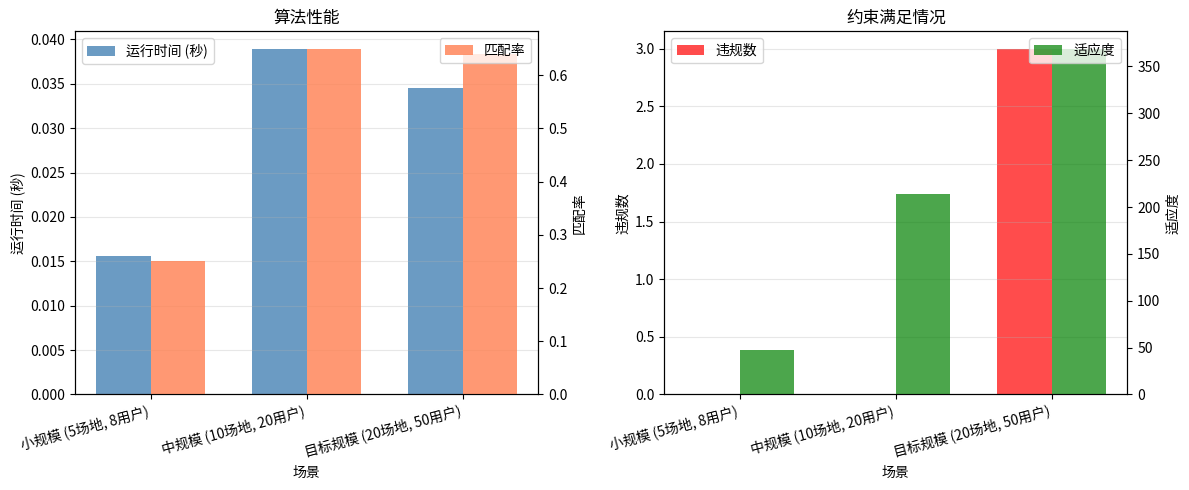

Source code (Python):
"""
===========================================
文件名: sa_duiqi.py
作者: zrd
功能: 模拟退火算法 - 场馆分配优化
描述: 带时间维度和场地唯一性约束的优化算法,
      提供全局最优场地分配方案计算
===========================================
"""

import random
import time
import json
import sys
import os
from typing import List, Dict, Any, Tuple, Optional, Set
from datetime import datetime, timedelta
import numpy as np
import matplotlib.pyplot as plt
from collections import defaultdict


class SolutionCache:
    """解决方案缓存，优化适应度计算"""
    def __init__(self):
        self.cache = {}
        self.hits = 0
        self.misses = 0
    
    def get(self, key):
        if key in self.cache:
            self.hits += 1
            return self.cache[key]
        self.misses += 1
        return None
    
    def set(self, key, value):
        self.cache[key] = value
    
    def clear(self):
        self.cache.clear()
        self.hits = 0
        self.misses = 0


def generate_test_data_with_time(
    num_courts: int = 20,
    num_users: int = 50,
    num_time_slots: int = 4,
    court_types: List[str] = None,
    seed: int = 42
) -> Tuple[List[Dict], List[Dict], List[Dict]]:
    """
    生成带时间维度的测试数据
    
    Args:
        num_courts: 场地数量
        num_users: 用户数量
        num_time_slots: 每个场地的时间段数
        court_types: 场地类型列表
        seed: 随机种子
    
    Returns:
        (courts, users, time_slots)
    """
    random.seed(seed)
    np.random.seed(seed)
    
    if court_types is None:
        court_types = ["羽毛球", "乒乓球", "篮球", "足球", "网球", "排球", "游泳", "健身"]
    
    time_slots = []
    start_hour = 8
    end_hour = 22
    slot_duration = 1.5  # 小时
    
    for i in range(num_time_slots):
        start_time = datetime(2026, 1, 1, start_hour, 0) + timedelta(hours=i * slot_duration)
        end_time = start_time + timedelta(hours=slot_duration)
        if end_time.hour >= end_hour:
            break
        time_slots.append({
            "slot_id": i + 1,
            "date": "2026-01-15",
            "start_time": start_time.strftime("%H:%M"),
            "end_time": end_time.strftime("%H:%M"),
            "index": i
        })
    
    courts = []
    court_id = 1
    for i in range(num_courts):
        court_type = random.choice(court_types)
        location = f"{chr(65 + i % 5)}区"
        
        for slot in time_slots:
            courts.append({
                "id": court_id,
                "court_name": f"{court_type}场地{chr(65 + i)}",
                "type": court_type,
                "location": location,
                "slot_id": slot["slot_id"],
                "date": slot["date"],
                "start_time": slot["start_time"],
                "end_time": slot["end_time"],
                "time_index": slot["index"],
                "court_index": i,
                "unique_key": f"court_{i}_slot_{slot['slot_id']}"
            })
    users = []
    for i in range(num_users):
        num_prefs = random.choices([0, 1, 2], weights=[0.2, 0.5, 0.3])[0]
        if num_prefs > 0:
            prefs = random.sample(court_types, min(num_prefs, len(court_types)))
        else:
            prefs = []
        
        time_prefs = random.sample(
            [s["slot_id"] for s in time_slots], 
            min(random.randint(1, 2), len(time_slots))
        ) if len(time_slots) > 0 else []
        
        users.append({
            "id": i + 1,
            "name": f"用户{i+1}",
            "preference": prefs if len(prefs) > 1 else (prefs[0] if prefs else ""),
            "time_preferences": time_prefs,
            "level": random.choice(["初级", "中级", "高级"]),
            "priority": random.randint(1, 5)
        })
    
    return courts, users, time_slots


def calculate_fitness_with_constraints(
    solution: List[int],
    user_prefs: List[List[str]],
    court_info: List[Dict],
    user_time_prefs: List[List[int]] = None,
    cache: SolutionCache = None
) -> float:
    """
    计算适应度，包含场地唯一性约束
    
    Args:
        solution: 每个用户分配的场地索引（court_slot索引）
        user_prefs: 每个用户的偏好类型列表
        court_info: 场地信息列表
        user_time_prefs: 每个用户偏好的时间段
        cache: 缓存对象
    
    Returns:
        适应度值 (越高越好)
    """
    if cache is not None:
        key = tuple(solution)
        cached = cache.get(key)
        if cached is not None:
            return cached
    
    num_users = len(solution)
    
    court_slot_usage = defaultdict(int)
    for court_idx in solution:
        court_slot_usage[court_idx] += 1
    
    violation_penalty = 0
    for court_idx, count in court_slot_usage.items():
        if count > 1:
            violation_penalty += (count - 1) * 10
    
    if any(count > 1 for count in court_slot_usage.values()):
        violation_penalty += 50
    
    match_score = 0
    type_match_count = 0
    time_match_count = 0
    
    for user_idx, court_idx in enumerate(solution):
        if court_idx >= len(court_info):
            continue
        
        court = court_info[court_idx]
        court_type = court.get('type', '')
        
        user_pref_list = user_prefs[user_idx] if user_idx < len(user_prefs) else []
        if court_type in user_pref_list:
            type_match_count += 1
            match_score += 10
        
        if user_time_prefs and user_idx < len(user_time_prefs):
            user_time_prefs_list = user_time_prefs[user_idx]
            if user_time_prefs_list:
                slot_id = court.get('slot_id', 0)
                if slot_id in user_time_prefs_list:
                    time_match_count += 1
                    match_score += 5
    
    no_pref_penalty = 0
    for user_idx, court_idx in enumerate(solution):
        if court_idx < len(court_info):
            court = court_info[court_idx]
            court_type = court.get('type', '')
            user_pref_list = user_prefs[user_idx] if user_idx < len(user_prefs) else []
            if user_pref_list and court_type not in user_pref_list:
                no_pref_penalty += 2
    
    # 4. 最终适应度
    fitness = match_score - violation_penalty - no_pref_penalty
    
    if cache is not None:
        cache.set(key, fitness)
    
    return fitness


def count_matches_with_constraints(
    solution: List[int],
    user_prefs: List[List[str]],
    court_info: List[Dict],
    user_time_prefs: List[List[int]] = None
) -> Dict[str, Any]:
    """
    统计匹配情况
    """
    num_users = len(solution)
    
    court_slot_usage = defaultdict(list)
    for user_idx, court_idx in enumerate(solution):
        court_slot_usage[court_idx].append(user_idx)
    
    violations = 0
    for court_idx, users in court_slot_usage.items():
        if len(users) > 1:
            violations += len(users) - 1
    
    type_matches = 0
    time_matches = 0
    
    for user_idx, court_idx in enumerate(solution):
        if court_idx >= len(court_info):
            continue
        
        court = court_info[court_idx]
        court_type = court.get('type', '')
        
        user_pref_list = user_prefs[user_idx] if user_idx < len(user_prefs) else []
        if court_type in user_pref_list:
            type_matches += 1
        
        if user_time_prefs and user_idx < len(user_time_prefs):
            user_time_prefs_list = user_time_prefs[user_idx]
            if user_time_prefs_list:
                slot_id = court.get('slot_id', 0)
                if slot_id in user_time_prefs_list:
                    time_matches += 1
    
    matched_users = type_matches
    match_rate = matched_users / num_users if num_users > 0 else 0
    
    return {
        'matched_users': matched_users,
        'match_rate': match_rate,
        'type_matches': type_matches,
        'time_matches': time_matches,
        'violations': violations,
        'total_users': num_users,
        'court_usage': dict(court_slot_usage)
    }


def create_solution_with_constraints(
    num_users: int,
    num_court_slots: int,
    user_prefs: List[List[str]],
    court_info: List[Dict],
    user_time_prefs: List[List[int]] = None
) -> List[int]:
    """
    创建初始解（考虑场地唯一性）
    """
    solution = []
    used_courts = set()
    
    users_with_prefs = []
    users_without_prefs = []
    
    for user_idx in range(num_users):
        if user_prefs[user_idx]:
            users_with_prefs.append(user_idx)
        else:
            users_without_prefs.append(user_idx)
    
    for user_idx in users_with_prefs:
        prefs = user_prefs[user_idx]
        
        matching_courts = []
        for court_idx, court in enumerate(court_info):
            if court_idx in used_courts:
                continue
            if court.get('type', '') in prefs:
                matching_courts.append(court_idx)
        
        if matching_courts:
            if user_time_prefs and user_time_prefs[user_idx]:
                time_prefs = user_time_prefs[user_idx]
                time_matching = []
                for court_idx in matching_courts:
                    if court_info[court_idx].get('slot_id', 0) in time_prefs:
                        time_matching.append(court_idx)
                if time_matching:
                    court_idx = random.choice(time_matching)
                    used_courts.add(court_idx)
                    solution.append(court_idx)
                    continue
            
            court_idx = random.choice(matching_courts)
            used_courts.add(court_idx)
            solution.append(court_idx)
        else:
            available = [i for i in range(num_court_slots) if i not in used_courts]
            if available:
                court_idx = random.choice(available)
                used_courts.add(court_idx)
                solution.append(court_idx)
            else:
                solution.append(random.randint(0, num_court_slots - 1))
    
    for user_idx in users_without_prefs:
        available = [i for i in range(num_court_slots) if i not in used_courts]
        if available:
            court_idx = random.choice(available)
            used_courts.add(court_idx)
            solution.append(court_idx)
        else:
            solution.append(random.randint(0, num_court_slots - 1))
    
    return solution


def optimize_with_time(
    courts: List[Dict],
    users: List[Dict],
    time_slots: List[Dict] = None,
    preferences: Optional[Dict[str, Any]] = None
) -> Dict[str, Any]:
    """
    优化的模拟退火算法 - 带时间维度和场地唯一性约束
    
    Args:
        courts: 场地列表（每个场地包含时间段信息）
        users: 用户列表
        time_slots: 时间段列表
        preferences: 算法参数
    
    Returns:
        优化结果
    """
    if preferences is None:
        preferences = {}
    
    config = {
        'initial_temperature': preferences.get('initial_temperature', 80.0),
        'min_temperature': preferences.get('min_temperature', 0.1),
        'alpha': preferences.get('alpha', 0.88),
        'iterations_per_temp': preferences.get('iterations_per_temp', 60),
        'max_iterations': preferences.get('max_iterations', 80000),
        'verbose': preferences.get('verbose', False),
        'random_seed': preferences.get('random_seed', 42),
        'max_no_improvement': preferences.get('max_no_improvement', 1000)
    }
    
    if config['random_seed'] is not None:
        random.seed(config['random_seed'])
        np.random.seed(config['random_seed'])
    
    num_court_slots = len(courts)
    num_users = len(users)
    
    user_prefs = []
    user_time_prefs = []
    for user in users:
        pref = user.get('preference', '')
        if isinstance(pref, str):
            user_prefs.append([pref] if pref else [])
        else:
            user_prefs.append(pref if pref else [])
        
        time_pref = user.get('time_preferences', [])
        if isinstance(time_pref, (int, str)):
            user_time_prefs.append([time_pref] if time_pref else [])
        else:
            user_time_prefs.append(time_pref if time_pref else [])
    
    court_info = []
    for court in courts:
        court_info.append({
            'type': court.get('type', ''),
            'location': court.get('location', ''),
            'slot_id': court.get('slot_id', 0),
            'time_index': court.get('time_index', 0),
            'court_index': court.get('court_index', 0),
            'court_name': court.get('court_name', ''),
            'date': court.get('date', ''),
            'start_time': court.get('start_time', ''),
            'end_time': court.get('end_time', ''),
            'unique_key': court.get('unique_key', '')
        })
    
    solution = create_solution_with_constraints(
        num_users, num_court_slots, user_prefs, court_info, user_time_prefs
    )
    
    while len(solution) < num_users:
        available = [i for i in range(num_court_slots)]
        if available:
            solution.append(random.choice(available))
        else:
            solution.append(random.randint(0, num_court_slots - 1))
    
    cache = SolutionCache()
    initial_fitness = calculate_fitness_with_constraints(
        solution, user_prefs, court_info, user_time_prefs, cache
    )
    
    best_solution = solution.copy()
    best_fitness = initial_fitness
    current_solution = solution
    current_fitness = initial_fitness
    
    temperature = config['initial_temperature']
    min_temperature = config['min_temperature']
    alpha = config['alpha']
    iterations_per_temp = config['iterations_per_temp']
    max_iterations = config['max_iterations']
    max_no_improvement = config['max_no_improvement']
    
    total_iterations = 0
    no_improvement_count = 0
    best_fitness_history = [best_fitness]
    
    if config['verbose']:
        print(f"初始适应度: {initial_fitness:.4f}")
        print(f"场地-时间段组合数: {num_court_slots}, 用户数: {num_users}")
    
    while temperature > min_temperature and total_iterations < max_iterations:
        for _ in range(iterations_per_temp):
            if total_iterations >= max_iterations:
                break
            
            total_iterations += 1
            
            new_solution = current_solution.copy()
            
            user_idx = random.randint(0, num_users - 1)
            new_court = random.randint(0, num_court_slots - 1)
            new_solution[user_idx] = new_court
            
            if random.random() < 0.3 and num_users >= 2:
                user1 = random.randint(0, num_users - 1)
                user2 = random.randint(0, num_users - 1)
                if user1 != user2:
                    new_solution[user1], new_solution[user2] = new_solution[user2], new_solution[user1]
            
            new_fitness = calculate_fitness_with_constraints(
                new_solution, user_prefs, court_info, user_time_prefs, cache
            )
        
            if new_fitness > current_fitness:
                current_solution = new_solution
                current_fitness = new_fitness
                
                if new_fitness > best_fitness:
                    best_solution = new_solution.copy()
                    best_fitness = new_fitness
                    no_improvement_count = 0
                    best_fitness_history.append(best_fitness)
                else:
                    no_improvement_count += 1
            else:
                delta = new_fitness - current_fitness
                if delta < 0 and random.random() < np.exp(delta / temperature):
                    current_solution = new_solution
                    current_fitness = new_fitness
                    no_improvement_count += 1
                else:
                    no_improvement_count += 1
            
            if no_improvement_count > max_no_improvement and temperature < 20:
                if config['verbose']:
                    print(f"提前终止: 无改进 {no_improvement_count} 步")
                break
        
        temperature *= alpha
        
        if config['verbose'] and total_iterations % (iterations_per_temp * 5) == 0:
            print(f"温度: {temperature:.4f}, 当前适应度: {current_fitness:.4f}, 最优: {best_fitness:.4f}")
    
    stats = count_matches_with_constraints(
        best_solution, user_prefs, court_info, user_time_prefs
    )
    
    assignments = []
    for user_idx, court_idx in enumerate(best_solution):
        if court_idx < len(court_info):
            court = court_info[court_idx]
            user = users[user_idx] if user_idx < len(users) else {}
            assignments.append({
                'user_id': user.get('id', user_idx + 1),
                'user_name': user.get('name', f'用户{user_idx+1}'),
                'court_name': court.get('court_name', ''),
                'court_type': court.get('type', ''),
                'location': court.get('location', ''),
                'date': court.get('date', ''),
                'start_time': court.get('start_time', ''),
                'end_time': court.get('end_time', ''),
                'slot_id': court.get('slot_id', 0),
                'court_index': court.get('court_index', 0),
                'is_matched': court.get('type', '') in user_prefs[user_idx] if user_idx < len(user_prefs) else False
            })
    
    return {
        'best_solution': best_solution,
        'fitness': best_fitness,
        'match_rate': stats['match_rate'],
        'matched_users': stats['matched_users'],
        'total_users': stats['total_users'],
        'type_matches': stats['type_matches'],
        'time_matches': stats['time_matches'],
        'violations': stats['violations'],
        'total_iterations': total_iterations,
        'final_temperature': temperature,
        'success': stats['violations'] == 0 and best_fitness > 0,
        'assignments': assignments,
        'court_usage': stats['court_usage'],
        'fitness_history': best_fitness_history
    }


def test_with_constraints():
    """测试带约束的算法"""
    print("=" * 80)
    print("测试带时间维度和场地唯一性约束的算法")
    print("=" * 80)
    
    test_scenarios = [
        {"num_courts": 5, "num_users": 8, "num_slots": 3, "desc": "小规模 (5场地, 8用户)"},
        {"num_courts": 10, "num_users": 20, "num_slots": 4, "desc": "中规模 (10场地, 20用户)"},
        {"num_courts": 20, "num_users": 50, "num_slots": 4, "desc": "目标规模 (20场地, 50用户)"},
    ]
    
    all_results = []
    
    for scenario in test_scenarios:
        print(f"\n{'='*60}")
        print(f"场景: {scenario['desc']}")
        print(f"{'='*60}")
        
        courts, users, time_slots = generate_test_data_with_time(
            num_courts=scenario['num_courts'],
            num_users=scenario['num_users'],
            num_time_slots=scenario['num_slots'],
            seed=42
        )
        
        print(f"场地-时间段组合数: {len(courts)}")
        print(f"用户数: {len(users)}")
        print(f"时间段数: {len(time_slots)}")
        
        config = {
            'initial_temperature': 80,
            'min_temperature': 0.1,
            'alpha': 0.88,
            'iterations_per_temp': 60,
            'max_iterations': 80000,
            'verbose': False,
            'random_seed': 42,
            'max_no_improvement': 1000
        }
        
        run_times = []
        match_rates = []
        fitnesses = []
        violations_list = []
        
        for run in range(3):
            start_time = time.time()
            result = optimize_with_time(courts, users, time_slots, config)
            elapsed = time.time() - start_time
            
            run_times.append(elapsed)
            match_rates.append(result['match_rate'])
            fitnesses.append(result['fitness'])
            violations_list.append(result['violations'])
            
            print(f"  Run {run+1}: {elapsed:.3f}s, 匹配率: {result['match_rate']:.2%}, "
                  f"违规: {result['violations']}, 适应度: {result['fitness']:.2f}")
        
        avg_runtime = np.mean(run_times)
        avg_match_rate = np.mean(match_rates)
        avg_fitness = np.mean(fitnesses)
        avg_violations = np.mean(violations_list)
        
        print(f"\n  平均运行时间: {avg_runtime:.3f}秒")
        print(f"  平均匹配率: {avg_match_rate:.2%}")
        print(f"  平均适应度: {avg_fitness:.2f}")
        print(f"  平均违规数: {avg_violations:.1f}")
        
        if avg_violations == 0:
            print("  ✅ 场地唯一性约束满足!")
        else:
            print(f"  ⚠️ 存在 {avg_violations:.0f} 个场地违规分配")
        
        all_results.append({
            'scenario': scenario['desc'],
            'avg_runtime': avg_runtime,
            'avg_match_rate': avg_match_rate,
            'avg_fitness': avg_fitness,
            'avg_violations': avg_violations,
            'details': result
        })
    
    return all_results


def test_original_problem():
    """测试原始问题场景 - 16人5场地"""
    print("\n" + "=" * 80)
    print("测试原始问题场景: 16人, 5个场地, 每个场地2个时间段")
    print("=" * 80)
    
    court_types = ["羽毛球", "乒乓球", "篮球"]
    
    courts, users, time_slots = generate_test_data_with_time(
        num_courts=5,
        num_users=16,
        num_time_slots=2,
        court_types=court_types,
        seed=42
    )
    
    for i, user in enumerate(users):
        if i % 3 == 0:
            user['preference'] = "羽毛球"
        elif i % 3 == 1:
            user['preference'] = "乒乓球"
        else:
            user['preference'] = ["羽毛球", "乒乓球"]
    
    print(f"\n场地-时间段组合数: {len(courts)} (5个场地 × 2个时间段)")
    print(f"用户数: {len(users)}")
    print(f"时间段: {time_slots}")
    
    print("\n场地信息:")
    for court in courts[:5]:
        print(f"  {court['court_name']} - {court['date']} {court['start_time']}-{court['end_time']}")
    
    config = {
        'initial_temperature': 80,
        'min_temperature': 0.1,
        'alpha': 0.88,
        'iterations_per_temp': 60,
        'max_iterations': 50000,
        'verbose': True,
        'random_seed': 42
    }
    
    start_time = time.time()
    result = optimize_with_time(courts, users, time_slots, config)
    elapsed = time.time() - start_time
    
    print(f"\n{'='*60}")
    print("优化结果:")
    print(f"{'='*60}")
    print(f"运行时间: {elapsed:.3f}秒")
    print(f"匹配率: {result['match_rate']:.2%}")
    print(f"匹配用户: {result['matched_users']}/{result['total_users']}")
    print(f"类型匹配: {result['type_matches']}")
    print(f"时间匹配: {result['time_matches']}")
    print(f"违规数: {result['violations']}")
    print(f"适应度: {result['fitness']:.2f}")
    print(f"迭代次数: {result['total_iterations']}")
    print(f"成功: {result['success']}")
    
    print("\n分配详情 (前10个):")
    for i, assignment in enumerate(result['assignments'][:10]):
        status = "✅" if assignment['is_matched'] else "❌"
        print(f"  {status} {assignment['user_name']} -> {assignment['court_name']} "
              f"({assignment['court_type']}) {assignment['start_time']}-{assignment['end_time']}")
    
    print("\n场地使用情况:")
    for court_idx, users_list in result['court_usage'].items():
        if court_idx < len(courts):
            court = courts[court_idx]
            print(f"  {court['court_name']} ({court['start_time']}-{court['end_time']}): "
                  f"{len(users_list)} 人")
    
    if result['violations'] == 0:
        print("\n✅ 所有场地唯一性约束满足!")
    else:
        print(f"\n⚠️ 存在 {result['violations']} 个违规分配")
    
    return result


def plot_results(results):
    """绘制结果图"""
    fig, axes = plt.subplots(1, 2, figsize=(12, 5))
    
    ax1 = axes[0]
    scenarios = [r['scenario'] for r in results]
    times = [r['avg_runtime'] for r in results]
    rates = [r['avg_match_rate'] for r in results]
    
    x = np.arange(len(scenarios))
    width = 0.35
    
    bars1 = ax1.bar(x - width/2, times, width, label='运行时间 (秒)', color='steelblue', alpha=0.8)
    ax1.set_xlabel('场景')
    ax1.set_ylabel('运行时间 (秒)')
    ax1.set_title('算法性能')
    ax1.set_xticks(x)
    ax1.set_xticklabels(scenarios, rotation=15, ha='right')
    ax1.legend(loc='upper left')
    ax1.grid(True, alpha=0.3, axis='y')
    
    ax2 = ax1.twinx()
    bars2 = ax2.bar(x + width/2, rates, width, label='匹配率', color='coral', alpha=0.8)
    ax2.set_ylabel('匹配率')
    ax2.legend(loc='upper right')
    
    ax3 = axes[1]
    violations = [r['avg_violations'] for r in results]
    fitness = [r['avg_fitness'] for r in results]
    
    bars3 = ax3.bar(x - width/2, violations, width, label='违规数', color='red', alpha=0.7)
    ax3.set_xlabel('场景')
    ax3.set_ylabel('违规数')
    ax3.set_title('约束满足情况')
    ax3.set_xticks(x)
    ax3.set_xticklabels(scenarios, rotation=15, ha='right')
    ax3.legend(loc='upper left')
    ax3.grid(True, alpha=0.3, axis='y')
    
    ax4 = ax3.twinx()
    bars4 = ax4.bar(x + width/2, fitness, width, label='适应度', color='green', alpha=0.7)
    ax4.set_ylabel('适应度')
    ax4.legend(loc='upper right')
    
    plt.tight_layout()
    plt.savefig('time_constraint_results.png', dpi=150, bbox_inches='tight')
    plt.show()
    print("\n结果图已保存到: time_constraint_results.png")


def main():
    """主函数"""
    print("=" * 80)
    print("模拟退火算法 - 带时间维度和场地唯一性约束")
    print("=" * 80)
    
    print("\n【1】测试原始问题 (16人, 5场地, 每场地2时间段)")
    result = test_original_problem()
    
    print("\n【2】测试不同规模场景")
    results = test_with_constraints()
    
    plot_results(results)
    
    with open('time_constraint_results.json', 'w', encoding='utf-8') as f:
        json.dump({
            'original_problem': result,
            'scenarios': results
        }, f, indent=2, ensure_ascii=False, default=str)
    
    print("\n详细结果已保存到: time_constraint_results.json")


if __name__ == "__main__":
    main()

# ========== 兼容旧接口 ==========

def optimize(
    courts: List[Dict[str, Any]],
    users: List[Dict[str, Any]],
    preferences: Optional[Dict[str, Any]] = None,
    cache = None
) -> Dict[str, Any]:
    """
    兼容旧接口的优化函数
    直接在场地上做分配（不展开假时间段），确保每个用户分配到不同场地
    """
    import time as _time
    start_time = _time.time()

    # 给原始 courts 补充算法需要的字段（单一时段，使用真实时间）
    time_templates = [
        ("18:00", "20:00"),
        ("19:00", "21:00"),
        ("20:00", "22:00"),
        ("18:30", "20:30"),
    ]

    court_slots = []
    for i, court in enumerate(courts):
        start_t, end_t = time_templates[i % len(time_templates)]
        court_slots.append({
            "id": court.get("id", i + 1),
            "court_name": court.get("name", f"场地{i+1}"),
            "type": court.get("type", ""),
            "location": court.get("location", ""),
            "slot_id": 1,
            "date": "2026-08-16",
            "start_time": start_t,
            "end_time": end_t,
            "time_index": 0,
            "court_index": i,
            "unique_key": f"court_{i}_slot_1",
            "original_court_id": court.get("id", i + 1)
        })

    # 适配 users 格式
    users_adapted = []
    for user in users:
        u = dict(user)
        if "time_preferences" not in u:
            u["time_preferences"] = []
        if "name" not in u:
            u["name"] = u.get("username", f"用户{u.get('id', 0)}")
        users_adapted.append(u)

    # 构造一个虚拟的 time_slots（只包含1个时段）
    time_slots = [{
        "slot_id": 1,
        "date": "2026-08-16",
        "start_time": "18:00",
        "end_time": "20:00",
        "index": 0
    }]

    # 调用算法：传入不固定的随机种子，避免每次都一样
    pref = dict(preferences) if preferences else {}
    if 'random_seed' not in pref:
        pref['random_seed'] = None  # 不固定种子

    result = optimize_with_time(court_slots, users_adapted, time_slots, pref)

    # 预先构建用户偏好映射
    user_prefs_map = {}
    for user in users:
        pref_val = user.get("preference", "")
        uid = user.get("id", 0)
        if isinstance(pref_val, str):
            user_prefs_map[uid] = [pref_val] if pref_val else []
        elif isinstance(pref_val, list):
            user_prefs_map[uid] = [p for p in pref_val if p]
        else:
            user_prefs_map[uid] = []

    # 转换 assignments -> plan（兼容旧格式）
    plan = []
    matched_users = 0

    for assignment in result.get("assignments", []):
        # 直接从 assignment 取 court_index 映射回原始场地
        court_idx = assignment.get("court_index", 0)
        if court_idx < len(courts):
            original_court = courts[court_idx]
            court_id_val = original_court.get("id", court_idx + 1)
            court_type = original_court.get("type", "")
        else:
            court_id_val = assignment.get("original_court_id", assignment.get("id", 0))
            court_type = assignment.get("court_type", "")

        user_id = assignment.get("user_id", 0)
        user_prefs = user_prefs_map.get(user_id, [])

        is_matched = court_type in user_prefs if user_prefs else False
        score = 1.0 if is_matched else 0.0
        if is_matched:
            matched_users += 1

        plan.append({
            "user_id": user_id,
            "court_id": court_id_val,
            "court_type": court_type,
            "user_preference": user_prefs,
            "score": score,
            "slot_id": 1,
            "start_time": assignment.get("start_time", ""),
            "end_time": assignment.get("end_time", "")
        })

    total_users = len(users)
    match_rate = matched_users / total_users if total_users > 0 else 0.0

    violations = result.get('violations', 0)
    return {
        "success": True,
        "msg": f"优化完成，总迭代次数: {result.get('total_iterations', 0)}，存在 {violations} 个场地冲突" if violations > 0 else f"优化完成，总迭代次数: {result.get('total_iterations', 0)}",
        "plan": plan,
        "fitness": result.get("fitness", 0),
        "match_rate": match_rate,
        "matched_users": matched_users,
        "total_users": total_users,
        "runtime_seconds": _time.time() - start_time,
        "total_iterations": result.get("total_iterations", 0),
        "final_temperature": result.get("final_temperature", 0)
    }
